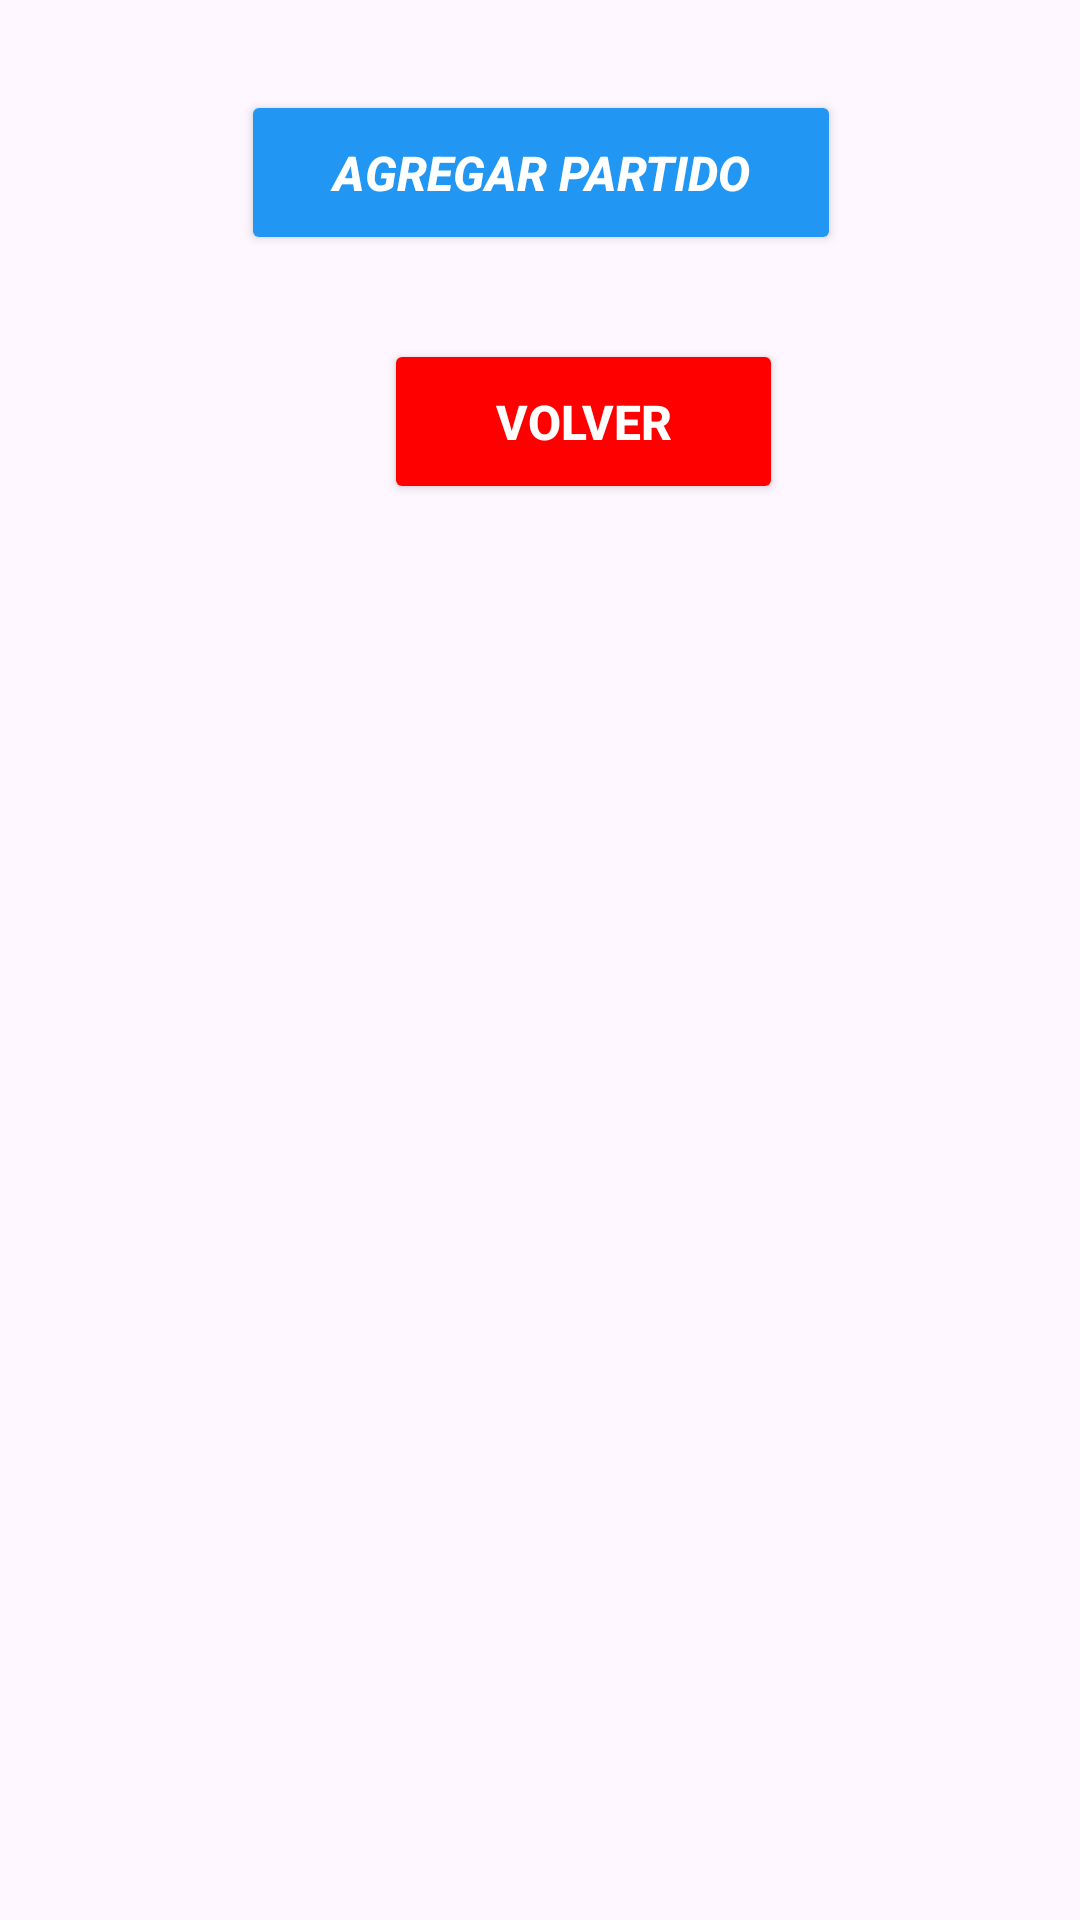

Layout XML and referenced resources for this Android screen:
<!-- AndroidManifest.xml: application theme Theme.Padinfo -->
<!-- res/layout/activity_list_games.xml -->
<?xml version="1.0" encoding="utf-8"?>
<androidx.constraintlayout.widget.ConstraintLayout xmlns:android="http://schemas.android.com/apk/res/android"
    xmlns:app="http://schemas.android.com/apk/res-auto"
    xmlns:tools="http://schemas.android.com/tools"
    android:layout_width="match_parent"
    android:layout_height="match_parent"
    tools:context=".Activities.ActivityList_Games">

    <Button
        android:id="@+id/btnNewGame"
        android:layout_width="200dp"
        android:layout_height="55dp"
        android:layout_marginStart="90dp"
        android:layout_marginEnd="90dp"
        android:layout_marginTop="30dp"
        android:backgroundTint="#2196F3"
        android:insetTop="0dp"
        android:insetBottom="0dp"
        android:text="@string/newPartido"
        android:textColor="#FFFFFF"
        android:textSize="16dp"
        android:textStyle="bold|italic"
        app:cornerRadius="0dp"
        app:layout_constraintEnd_toEndOf="parent"
        app:layout_constraintHorizontal_bias="0.497"
        app:layout_constraintStart_toStartOf="parent"
        app:layout_constraintTop_toTopOf="parent" />

    <Button
        android:id="@+id/buttonVolver"
        android:layout_width="133dp"
        android:layout_height="55dp"
        android:layout_marginStart="128dp"
        android:layout_marginTop="28dp"
        android:backgroundTint="#FF0000"
        android:insetTop="0dp"
        android:insetBottom="0dp"
        android:text="@string/volver"
        android:textColor="#FFFFFF"
        android:textSize="16dp"
        android:textStyle="bold"
        app:cornerRadius="0dp"
        app:layout_constraintStart_toStartOf="parent"
        app:layout_constraintTop_toBottomOf="@+id/btnNewGame" />

    <ListView
        android:id="@+id/listaPartidos"
        android:layout_width="393dp"
        android:layout_height="519dp"
        android:layout_marginTop="50dp"
        app:layout_constraintBottom_toBottomOf="parent"
        app:layout_constraintEnd_toEndOf="parent"
        app:layout_constraintHorizontal_bias="1.0"
        app:layout_constraintStart_toStartOf="parent"
        app:layout_constraintTop_toBottomOf="@+id/buttonVolver"
        app:layout_constraintVertical_bias="1.0" />
</androidx.constraintlayout.widget.ConstraintLayout>
<!-- resources referenced by this layout -->
<resources>
  <string name="newPartido">AGREGAR PARTIDO</string>
  <string name="volver">VOLVER</string>
  <style name="Theme.Padinfo" parent="Base.Theme.Padinfo" />
  <style name="Base.Theme.Padinfo" parent="Theme.Material3.DayNight.NoActionBar">
          
          <item name="android:textColor">@color/black</item>
          <item name="android:textColorHint">@color/grey_hint</item>
          <item name="android:textColorHighlight">@color/red</item>
          
          
          <item name="colorPrimary">@color/green_normal</item>
          <item name="colorPrimaryVariant">@color/green_dark</item>
          <item name="colorOnPrimary">@color/white</item>
  
          
          <item name="colorSecondary">@color/teal_200</item>
          <item name="colorSecondaryVariant">@color/teal_700</item>
          <item name="colorOnSecondary">@color/black</item>
  
          
          <item name="android:statusBarColor" tools:targetAPI="l">?attr/colorPrimaryVariant</item>
  
          
      </style>
  <color name="black">#000000</color>
  <color name="grey_hint">#353535</color>
  <color name="red">#FF0000</color>
  <color name="green_normal">#044a42</color>
  <color name="green_dark">#062925</color>
  <color name="white">#FFFFFF</color>
  <color name="teal_200">#FF03DAC5</color>
  <color name="teal_700">#FF018786</color>
</resources>
